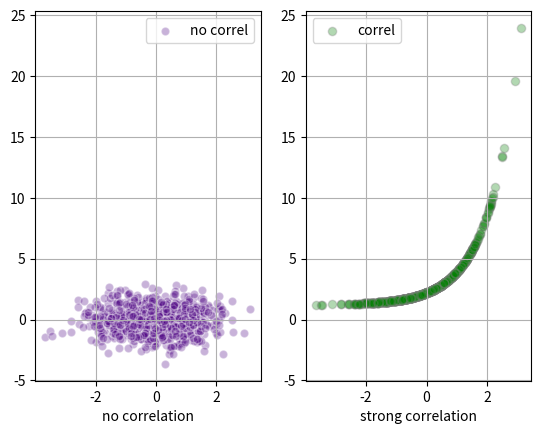

The script that saved this image:
import matplotlib.pyplot as plt
import numpy as np

# generate x values
x = np.random.randn( 1000 )

# random measurements, no correlation
y1 = np.random.randn( len(x) )

# strong correlation
y2 = 1.2 + np.exp(x)

ax1 = plt.subplot( 121 )
plt.scatter( x, y1, color = 'indigo', alpha = 0.3, edgecolors = 'white', label = 'no correl' )
plt.xlabel( 'no correlation' )
plt.grid( True )
plt.legend()

ax2 = plt.subplot( 122, sharey = ax1, sharex = ax1 )
plt.scatter( x, y2, color = 'green', alpha = 0.3, edgecolors = 'grey', label='correl' )
plt.xlabel( 'strong correlation' )
plt.grid( True )
plt.legend()

plt.show()